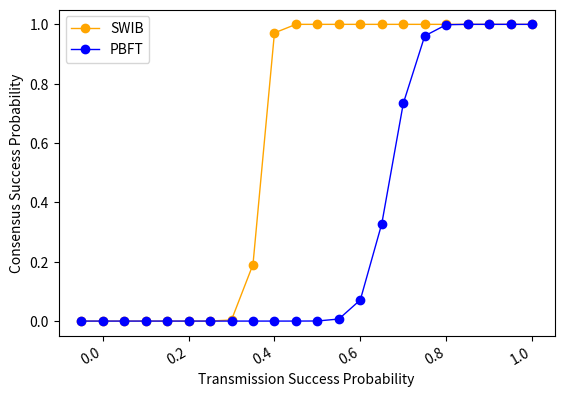

The matplotlib source for this figure:
import numpy as np
from scipy.special import perm, comb
import matplotlib.pyplot as plt
import matplotlib.pylab as mp
from scipy.signal import savgol_filter
from scipy.interpolate import make_interp_spline


N = 100
p_hard = 0
# N = np.arange(100, 1501, 50)
x = []
y1 = []
y2 = []
epsilons = np.arange(0.0, 1.1, 0.05)
for epsilon in epsilons:
    x.append(1-epsilon)
    p_comm1 = 0
    for f in range(int(N/2+1),N):
        p_comm1 = p_comm1 + comb(N-1, f)* pow(epsilon,f)*pow(1-epsilon, N-1-f)
    # p_cp1 = pow(p_comm1, int(N/2))
    p_cp1 = pow(p_comm1, int(N))
    y1.append(1-p_cp1)
    p_comm2 = 0
    for f in range(int((N+1)/3),N):
        p_comm2 = p_comm2 + comb(N-1, f)* pow(epsilon,f)*pow(1-epsilon, N-1-f)
    p_cp = p_cp = p_hard + p_comm2 - p_hard*p_comm2
    # p_cp2 = pow(p_comm2, int(2*N/3))
    # p_cp2 = pow(p_comm2, int(N))
    # p_cp = p_hard +  p_cp2 - p_hard* p_cp2
    y2.append(1-p_cp)
    
# print(x)
# print(y)
# y = savgol_filter(y,15, 3,  mode= 'nearest')
# plt.plot(x, y2)
# #设置横纵坐标字体大小
# plt.xticks(fontsize=10)
# plt.yticks(fontsize=10)
# #标签设置字体大小设置
# plt.xlabel('Probability of Communication Interruption',fontsize=14)
# plt.ylabel('Probability of Consensus Interruption',fontsize=14)
# plt.show()
fig, ax1 = mp.subplots()
# ax2= ax1.twinx()
plt.plot(x, y1, 'o-', c='orange', label ='SWIB', linewidth=1)
# plt.legend(loc=2, ncol = 1, mode='None')
plt.plot(x, y2, 'o-', c='blue', label ='PBFT', linewidth=1)
plt.legend(loc=2, ncol = 1, mode='None')
ax1.set_xlabel('Transmission Success Probability',fontsize=10)
ax1.set_ylabel('Consensus Success Probability',fontsize=10)
# ax2.set_ylabel('Probability of Consensus Interruption(PBFT)',fontsize=10)
plt.gcf().autofmt_xdate()
plt.show()